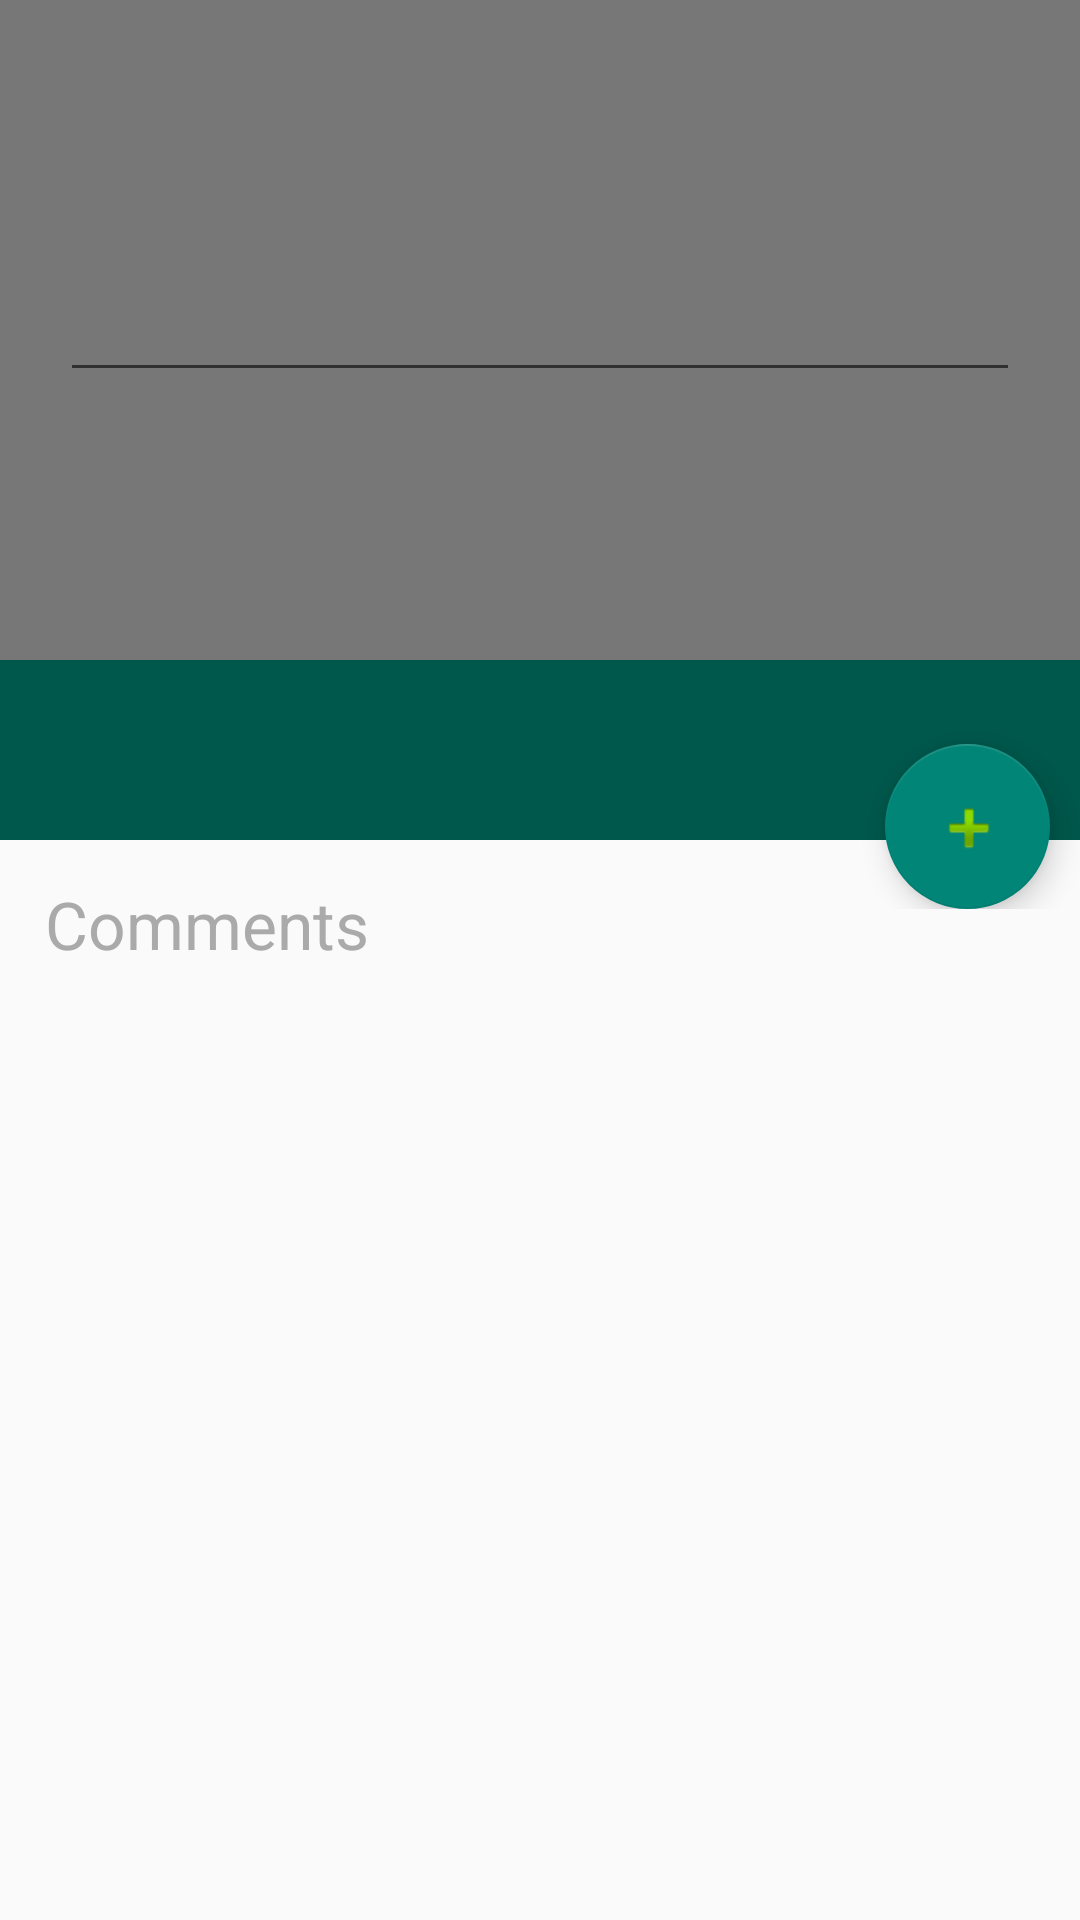

Reconstruct the res/layout file that produces this screen, plus the resources it refers to.
<!-- AndroidManifest.xml: application theme AppTheme -->
<!-- res/layout/content_details.xml -->
<?xml version="1.0" encoding="utf-8"?>
<LinearLayout xmlns:android="http://schemas.android.com/apk/res/android"
    xmlns:app="http://schemas.android.com/apk/res-auto"
    xmlns:tools="http://schemas.android.com/tools"
    android:layout_width="match_parent"
    android:layout_height="match_parent"
    app:layout_behavior="@string/appbar_scrolling_view_behavior"
    tools:context=".controller.DetailsActivity"
    android:orientation="vertical"
    tools:showIn="@layout/activity_details">

    <FrameLayout
        android:layout_width="match_parent"
        android:layout_height="wrap_content">
        <ImageView
            android:id="@+id/detailsCourseImage"
            android:layout_width="match_parent"
            android:layout_height="220dp"
            android:scaleType="centerCrop"
            />

            <LinearLayout
                android:id="@+id/revealView"
                android:layout_width="match_parent"
                android:layout_height="match_parent"
                android:background="#85000000"
                android:orientation="horizontal"
                >

                <EditText
                    android:id="@+id/detailsComments"
                    android:layout_gravity="center"
                    android:layout_marginLeft="20dp"
                    android:layout_marginRight="20dp"
                    android:textColor="@android:color/white"
                    android:layout_width="match_parent"
                    android:layout_height="wrap_content" />

            </LinearLayout>
    </FrameLayout>

    <FrameLayout
        android:layout_width="match_parent"
        android:layout_height="wrap_content">
        <LinearLayout
            android:id="@+id/detailsCourseNameHolder"
            android:orientation="horizontal"
            android:background="@color/colorPrimaryDark"
            android:layout_width="match_parent"
            android:layout_height="60dp">

            <TextView
                android:layout_width="match_parent"
                android:layout_height="wrap_content"
                android:layout_gravity="center_vertical"
                android:paddingEnd="10dp"
                android:paddingStart="10dp"
                android:textAppearance="?android:textAppearanceLarge"
                android:textColor="@android:color/white"
                android:id="@+id/detailsCourseTitle"
                />

        </LinearLayout>

        <android.support.design.widget.FloatingActionButton
            android:layout_width="70dp"
            android:layout_height="55dp"
            android:layout_gravity="end"
            android:layout_marginEnd="10dp"
            android:layout_marginRight="10dp"
            android:layout_marginTop="28dp"
            android:elevation="6dp"
            android:id="@+id/detailsAddButton"
            android:src="@android:drawable/ic_input_add"
            />
    </FrameLayout>

    <TextView
        android:layout_marginStart="15dp"
        android:layout_marginTop="-10dp"
        android:layout_marginEnd="15dp"
        android:text="Comments"
        android:textAppearance="?android:textAppearanceLarge"
        android:textColor="@android:color/darker_gray"
        android:layout_width="wrap_content"
        android:layout_height="wrap_content"
        />

    <ListView
        android:id="@+id/detailsCommentsListView"
        android:fadingEdge="vertical"
        android:layout_width="match_parent"
        android:layout_height="wrap_content" />

</LinearLayout>
<!-- resources referenced by this layout -->
<resources>
  <color name="colorPrimaryDark">#00574B</color>
  <style name="AppTheme" parent="Theme.AppCompat.Light.DarkActionBar">
          
          <item name="colorPrimary">@color/colorPrimary</item>
          <item name="colorPrimaryDark">@color/colorPrimaryDark</item>
          <item name="colorAccent">@color/colorAccent</item>
          <item name="android:displayOptions">disableHome</item>
           
      </style>
  <color name="colorPrimary">#008577</color>
  <color name="colorAccent">@color/colorPrimary</color>
</resources>
